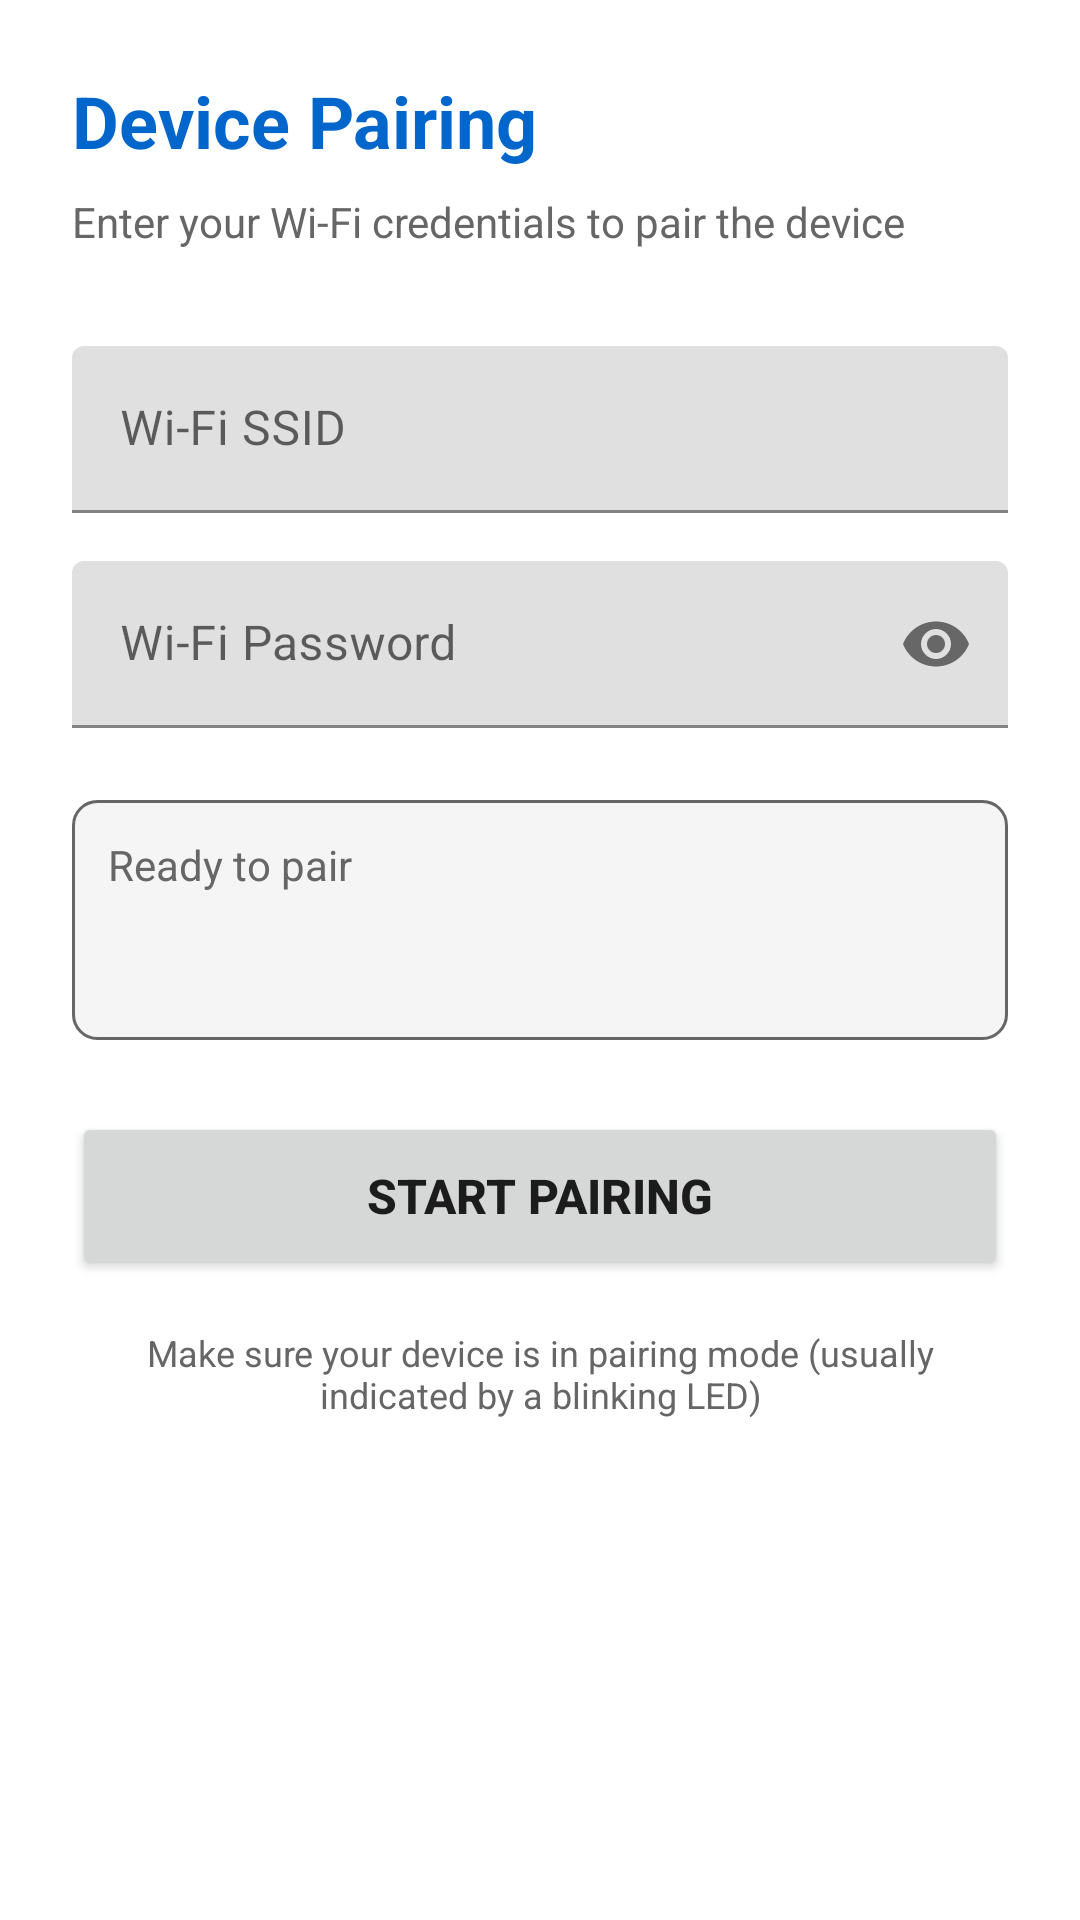

This screen was rendered from an Android layout file. Write that file and the resources it references.
<!-- AndroidManifest.xml: application theme Theme.TuyaSmartHome -->
<!-- res/layout/activity_device_pairing.xml -->
<?xml version="1.0" encoding="utf-8"?>
<ScrollView xmlns:android="http://schemas.android.com/apk/res/android"
    xmlns:app="http://schemas.android.com/apk/res-auto"
    android:layout_width="match_parent"
    android:layout_height="match_parent"
    android:fillViewport="true"
    android:background="@color/white">

    <LinearLayout
        android:layout_width="match_parent"
        android:layout_height="wrap_content"
        android:orientation="vertical"
        android:padding="24dp">

        <TextView
            android:layout_width="wrap_content"
            android:layout_height="wrap_content"
            android:text="Device Pairing"
            android:textSize="24sp"
            android:textStyle="bold"
            android:textColor="@color/tuya_blue"
            android:layout_marginBottom="8dp" />

        <TextView
            android:layout_width="wrap_content"
            android:layout_height="wrap_content"
            android:text="Enter your Wi-Fi credentials to pair the device"
            android:textSize="14sp"
            android:textColor="@color/text_secondary"
            android:layout_marginBottom="32dp" />

        <com.google.android.material.textfield.TextInputLayout
            android:layout_width="match_parent"
            android:layout_height="wrap_content"
            android:layout_marginBottom="16dp"
            >

            <com.google.android.material.textfield.TextInputEditText
                android:id="@+id/ssid_input"
                android:layout_width="match_parent"
                android:layout_height="wrap_content"
                android:hint="Wi-Fi SSID"
                android:inputType="text"
                android:maxLines="1" />

        </com.google.android.material.textfield.TextInputLayout>

        <com.google.android.material.textfield.TextInputLayout
            android:layout_width="match_parent"
            android:layout_height="wrap_content"
            android:layout_marginBottom="24dp"
            app:passwordToggleEnabled="true"
            >

            <com.google.android.material.textfield.TextInputEditText
                android:id="@+id/password_input"
                android:layout_width="match_parent"
                android:layout_height="wrap_content"
                android:hint="Wi-Fi Password"
                android:inputType="textPassword"
                android:maxLines="1" />

        </com.google.android.material.textfield.TextInputLayout>

        <TextView
            android:id="@+id/status_text"
            android:layout_width="match_parent"
            android:layout_height="wrap_content"
            android:text="Ready to pair"
            android:textSize="14sp"
            android:textColor="@color/text_secondary"
            android:padding="12dp"
            android:background="@drawable/status_background"
            android:layout_marginBottom="24dp"
            android:minHeight="80dp" />

        <ProgressBar
            android:id="@+id/progress_bar"
            android:layout_width="wrap_content"
            android:layout_height="wrap_content"
            android:layout_gravity="center"
            android:visibility="gone"
            android:layout_marginBottom="16dp" />

        <Button
            android:id="@+id/start_pairing_button"
            android:layout_width="match_parent"
            android:layout_height="56dp"
            android:text="Start Pairing"
            android:textSize="16sp"
            android:textStyle="bold" />

        <TextView
            android:layout_width="match_parent"
            android:layout_height="wrap_content"
            android:text="Make sure your device is in pairing mode (usually indicated by a blinking LED)"
            android:textSize="12sp"
            android:textColor="@color/text_secondary"
            android:gravity="center"
            android:layout_marginTop="16dp" />

    </LinearLayout>

</ScrollView>
<!-- resources referenced by this layout -->
<resources>
  <color name="text_secondary">#FF666666</color>
  <color name="tuya_blue">#FF0066CC</color>
  <color name="white">#FFFFFFFF</color>
  <!-- drawable status_background (drawable) -->
  <?xml version="1.0" encoding="utf-8"?>
  <shape xmlns:android="http://schemas.android.com/apk/res/android"
      android:shape="rectangle">
      <solid android:color="@color/background_light" />
      <corners android:radius="8dp" />
      <stroke
          android:width="1dp"
          android:color="@color/text_secondary" />
  </shape>
  <style name="Theme.TuyaSmartHome" parent="Theme.MaterialComponents.DayNight.DarkActionBar">
          
          <item name="colorPrimary">@color/tuya_blue</item>
          <item name="colorPrimaryVariant">@color/purple_700</item>
          <item name="colorSecondary">@color/teal_200</item>
          <item name="colorSecondaryVariant">@color/teal_700</item>
          <item name="colorError">@color/purple_200</item>
          <item name="colorOnPrimary">@color/white</item>
          <item name="colorOnSecondary">@color/black</item>
          <item name="colorOnError">@color/black</item>
          <item name="colorOnBackground">@color/text_primary</item>
          <item name="colorOnSurface">@color/text_primary</item>
      </style>
  <color name="background_light">#FFF5F5F5</color>
  <color name="purple_700">#FF3700B3</color>
  <color name="teal_200">#FF03DAC5</color>
  <color name="teal_700">#FF018786</color>
  <color name="purple_200">#FFBB86FC</color>
  <color name="black">#FF000000</color>
  <color name="text_primary">#FF000000</color>
</resources>
